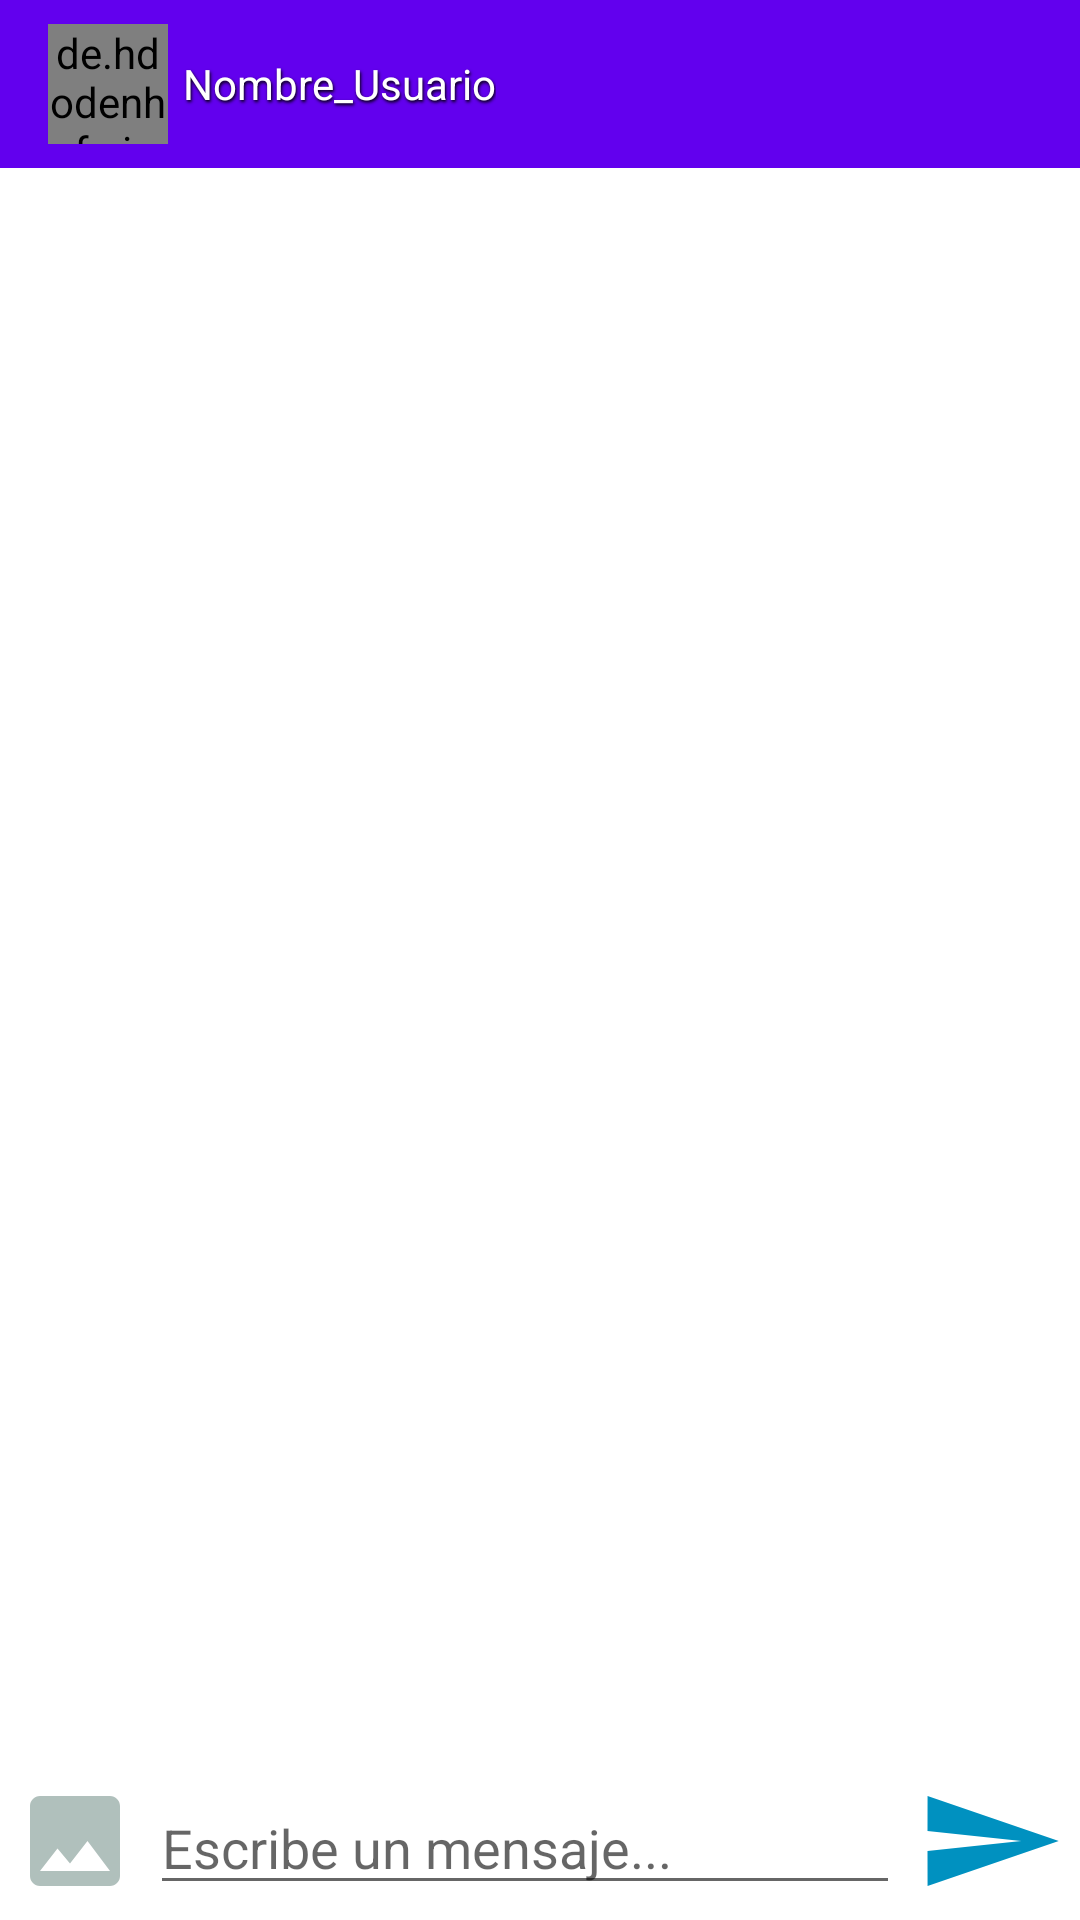

Here is an Android app screen rendered from its layout file. Give the layout XML and the strings, colors and styles it references.
<!-- AndroidManifest.xml: application theme AppTheme -->
<!-- res/layout/activity_mensajes.xml -->
<?xml version="1.0" encoding="utf-8"?>
<RelativeLayout xmlns:android="http://schemas.android.com/apk/res/android"
    xmlns:app="http://schemas.android.com/apk/res-auto"
    xmlns:tools="http://schemas.android.com/tools"
    android:layout_width="match_parent"
    android:layout_height="match_parent"
    tools:context=".MensajesActivity">
    <com.google.android.material.appbar.AppBarLayout
        android:id="@+id/appbar"
        android:layout_width="match_parent"
        android:layout_height="wrap_content">
        <androidx.appcompat.widget.Toolbar
            android:id="@+id/toolbar"
            android:background="@color/colorPrimary"
            android:theme="@style/MenuStyle"
            android:layout_width="match_parent"
            android:layout_height="wrap_content">
            <de.hdodenhof.circleimageview.CircleImageView
                android:layout_margin="5dp"
                xmlns:app="http://schemas.android.com/apk/res-auto"
                android:id="@+id/img_user"
                android:layout_width="40dp"
                android:layout_height="40dp"
                android:layout_marginRight="10dp"
                app:civ_border_width="2dp"
                app:civ_circle_background_color="@color/colorWhite"/>
            <TextView
                android:shadowColor="#000000"
                android:shadowRadius="2"
                android:shadowDx="1"
                android:shadowDy="2"
                android:layout_marginLeft="10dp"
                android:textColor="@color/colorWhite"
                android:text="Nombre_Usuario"
                android:id="@+id/tv_user"
                android:layout_width="wrap_content"
                android:layout_height="wrap_content">

            </TextView>
            <ImageView
                android:visibility="gone"
                android:src="@drawable/ic_conectado"
                android:id="@+id/icon_conectado"
                android:layout_width="wrap_content"
                android:layout_height="wrap_content">

            </ImageView>
            <ImageView
                android:visibility="gone"
                android:src="@drawable/ic_desconectado"
                android:id="@+id/icon_desconectado"
                android:layout_width="wrap_content"
                android:layout_height="wrap_content">

            </ImageView>

        </androidx.appcompat.widget.Toolbar>
    </com.google.android.material.appbar.AppBarLayout>

    <androidx.recyclerview.widget.RecyclerView
        android:layout_below="@+id/appbar"
        android:layout_above="@+id/relative_mensaje"
        android:id="@+id/rv"
        android:layout_width="match_parent"
        android:layout_height="match_parent">

    </androidx.recyclerview.widget.RecyclerView>
    <RelativeLayout
        android:id="@+id/relative_mensaje"
        android:layout_alignParentBottom="true"
        android:padding="5dp"
        android:background="@color/colorWhite"
        android:layout_width="match_parent"
        android:layout_height="wrap_content">

        <EditText
            android:layout_marginLeft="45dp"
            android:layout_marginRight="55dp"
            android:hint="Escribe un mensaje..."
            android:layout_centerVertical="true"
            android:id="@+id/et_txt_mensaje"
            android:layout_width="match_parent"
            android:layout_height="wrap_content">

        </EditText>

        <ImageButton
            android:id="@+id/btn_enviar_mensaje"
            android:layout_alignParentEnd="true"
            android:background="@drawable/ic_boton_enviar"
            android:layout_width="50dp"
            android:layout_height="40dp">

        </ImageButton>
        <ImageButton
            android:id="@+id/btn_enviar_imagen"
            android:layout_alignParentEnd="false"
            android:background="@drawable/ic_enviar_imagen"
            android:layout_width="40dp"
            android:layout_height="40dp">

        </ImageButton>


    </RelativeLayout>

</RelativeLayout>
<!-- resources referenced by this layout -->
<resources>
  <color name="colorPrimary">#6200EE</color>
  <color name="colorWhite">#FFFFFF</color>
  <!-- drawable ic_boton_enviar (drawable) -->
  <vector android:height="24dp" android:tint="#0091C0"
      android:viewportHeight="24" android:viewportWidth="24"
      android:width="24dp" xmlns:android="http://schemas.android.com/apk/res/android">
      <path android:fillColor="@android:color/white" android:pathData="M2.01,21L23,12 2.01,3 2,10l15,2 -15,2z"/>
  </vector>
  <!-- drawable ic_conectado (drawable) -->
  <vector android:height="24dp" android:tint="#24C015"
      android:viewportHeight="24" android:viewportWidth="24"
      android:width="24dp" xmlns:android="http://schemas.android.com/apk/res/android">
      <path android:fillColor="@android:color/white" android:pathData="M12,12m-8,0a8,8 0,1 1,16 0a8,8 0,1 1,-16 0"/>
  </vector>
  <!-- drawable ic_enviar_imagen (drawable) -->
  <vector android:height="24dp" android:tint="#B0C0BC"
      android:viewportHeight="24" android:viewportWidth="24"
      android:width="24dp" xmlns:android="http://schemas.android.com/apk/res/android">
      <path android:fillColor="@android:color/white" android:pathData="M21,19V5c0,-1.1 -0.9,-2 -2,-2H5c-1.1,0 -2,0.9 -2,2v14c0,1.1 0.9,2 2,2h14c1.1,0 2,-0.9 2,-2zM8.5,13.5l2.5,3.01L14.5,12l4.5,6H5l3.5,-4.5z"/>
  </vector>
  <style name="AppTheme" parent="Theme.MaterialComponents.Light.DarkActionBar">
          
          <item name="colorPrimary">@color/colorPrimary</item>
          <item name="colorPrimaryDark">@color/colorPrimaryDark</item>
          <item name="colorAccent">@color/colorAccent</item>
      </style>
  <color name="colorPrimaryDark">#3700B3</color>
  <color name="colorAccent">#03DAC5</color>
</resources>
